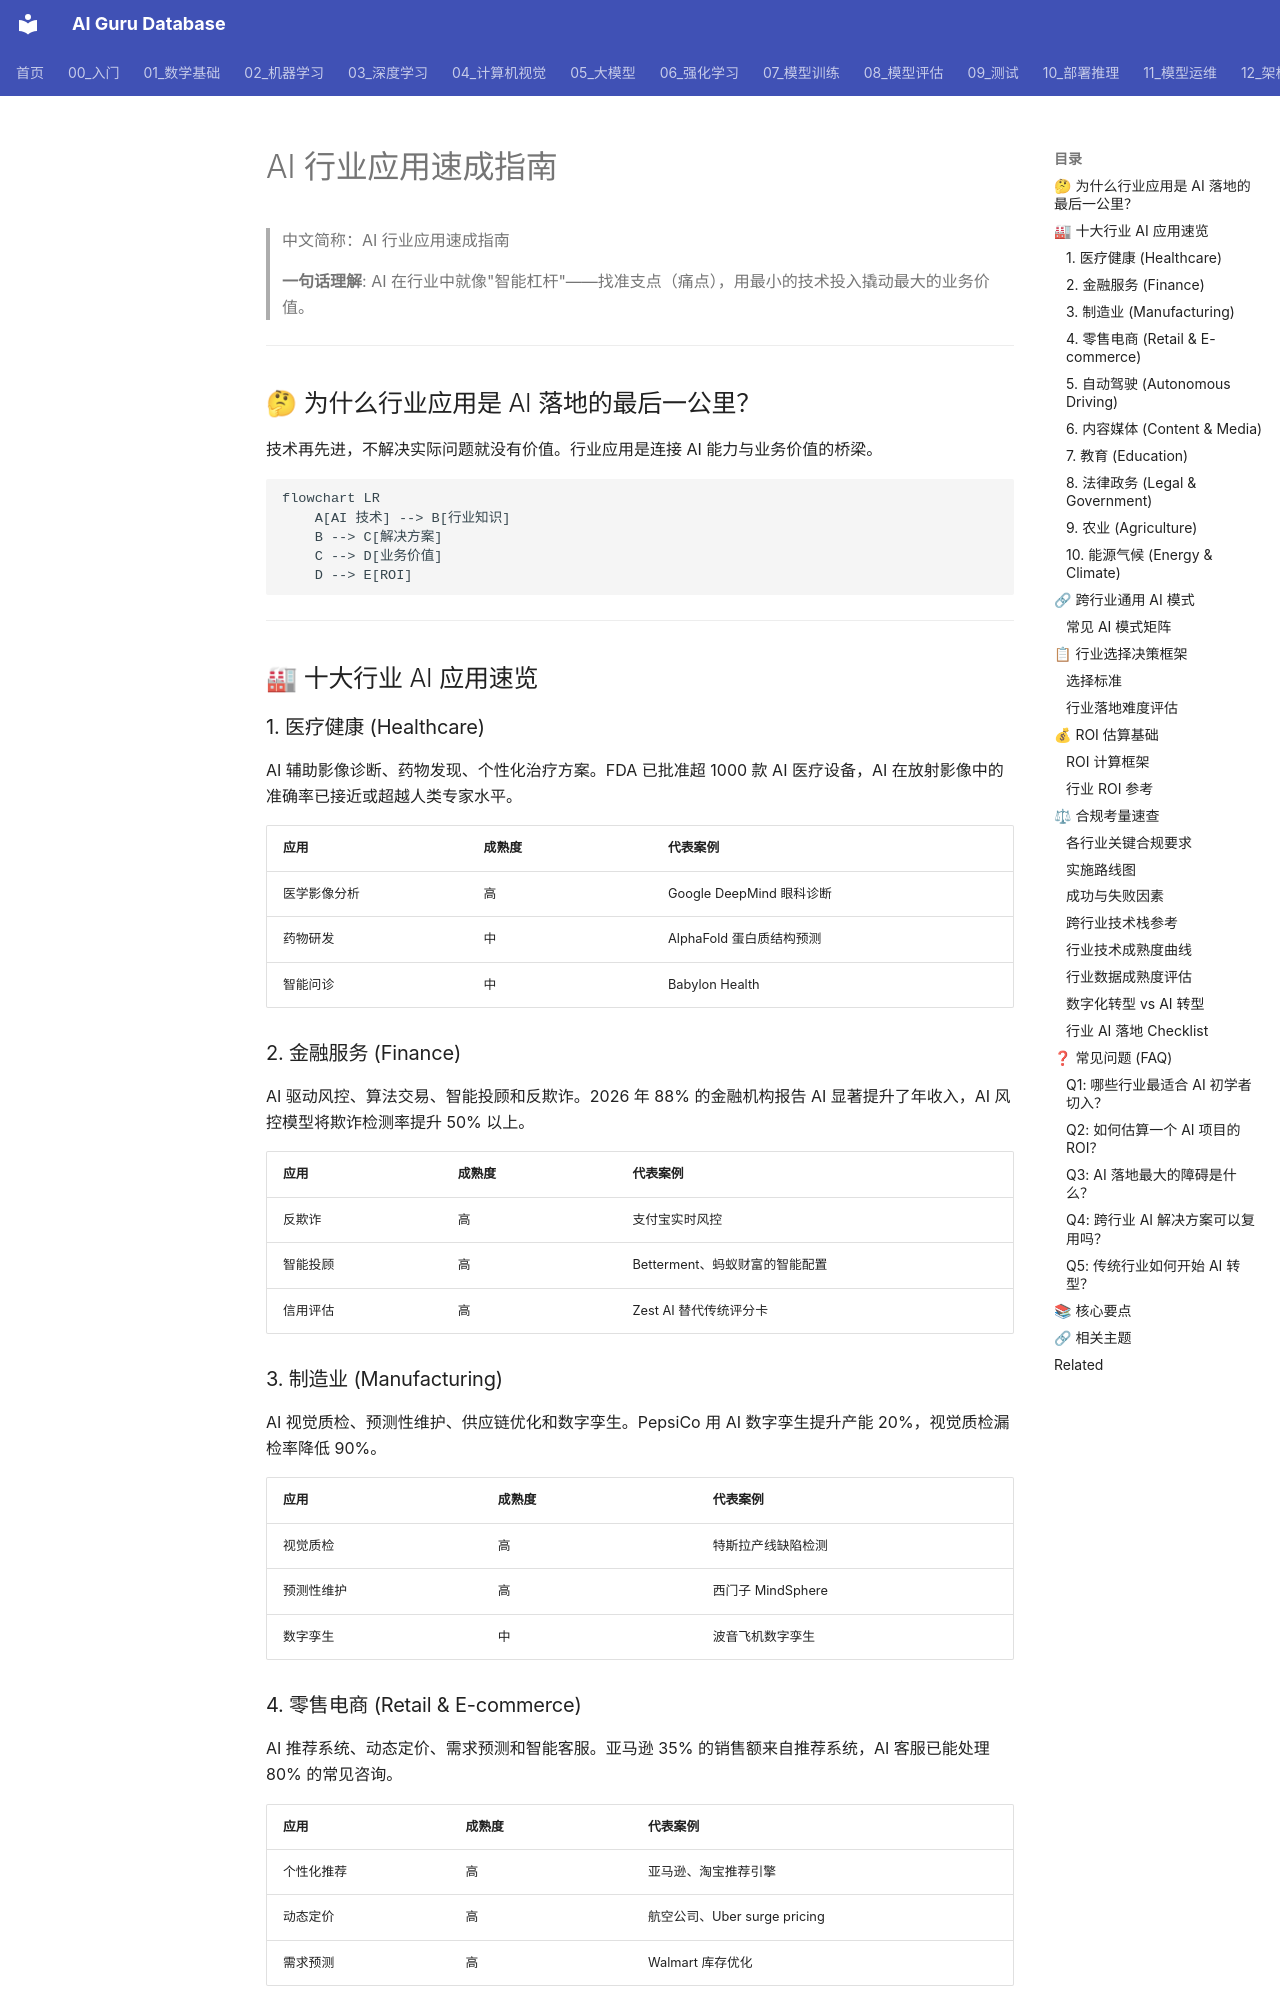

repository: ai-guru-global/ai-guru-database · page: 18_行业应用/01_行业概览/08_行业_简明指南/index.html · generator: mkdocs

---
title: 'AI 行业应用速成指南'
category: '18-ai-applications-industry'
tags: ["ai-applications", "industry", "finance", "healthcare"]
summary: '> **一句话理解**: AI 在行业中就像"智能杠杆"——找准支点（痛点），用最小的技术投入撬动最大的业务价值。'
created: '2026-05-31'
updated: '2026-05-31'
tier: supporting
aliases:
  - "Industry In Nutshell"
  - "Industry in nutshell"
sources: []

name_zh: "AI 行业应用速成指南"
---
# AI 行业应用速成指南

> 中文简称：AI 行业应用速成指南

> **一句话理解**: AI 在行业中就像"智能杠杆"——找准支点（痛点），用最小的技术投入撬动最大的业务价值。

---

## 🤔 为什么行业应用是 AI 落地的最后一公里？

技术再先进，不解决实际问题就没有价值。行业应用是连接 AI 能力与业务价值的桥梁。

```mermaid
flowchart LR
    A[AI 技术] --> B[行业知识]
    B --> C[解决方案]
    C --> D[业务价值]
    D --> E[ROI]
```

---

## 🏭 十大行业 AI 应用速览

### 1. 医疗健康 (Healthcare)

AI 辅助影像诊断、药物发现、个性化治疗方案。FDA 已批准超 1000 款 AI 医疗设备，AI 在放射影像中的准确率已接近或超越人类专家水平。

| 应用 | 成熟度 | 代表案例 |
|------|--------|----------|
| 医学影像分析 | 高 | Google DeepMind 眼科诊断 |
| 药物研发 | 中 | AlphaFold 蛋白质结构预测 |
| 智能问诊 | 中 | Babylon Health |

### 2. 金融服务 (Finance)

AI 驱动风控、算法交易、智能投顾和反欺诈。2026 年 88% 的金融机构报告 AI 显著提升了年收入，AI 风控模型将欺诈检测率提升 50% 以上。

| 应用 | 成熟度 | 代表案例 |
|------|--------|----------|
| 反欺诈 | 高 | 支付宝实时风控 |
| 智能投顾 | 高 | Betterment、蚂蚁财富的智能配置 |
| 信用评估 | 高 | Zest AI 替代传统评分卡 |

### 3. 制造业 (Manufacturing)

AI 视觉质检、预测性维护、供应链优化和数字孪生。PepsiCo 用 AI 数字孪生提升产能 20%，视觉质检漏检率降低 90%。

| 应用 | 成熟度 | 代表案例 |
|------|--------|----------|
| 视觉质检 | 高 | 特斯拉产线缺陷检测 |
| 预测性维护 | 高 | 西门子 MindSphere |
| 数字孪生 | 中 | 波音飞机数字孪生 |
